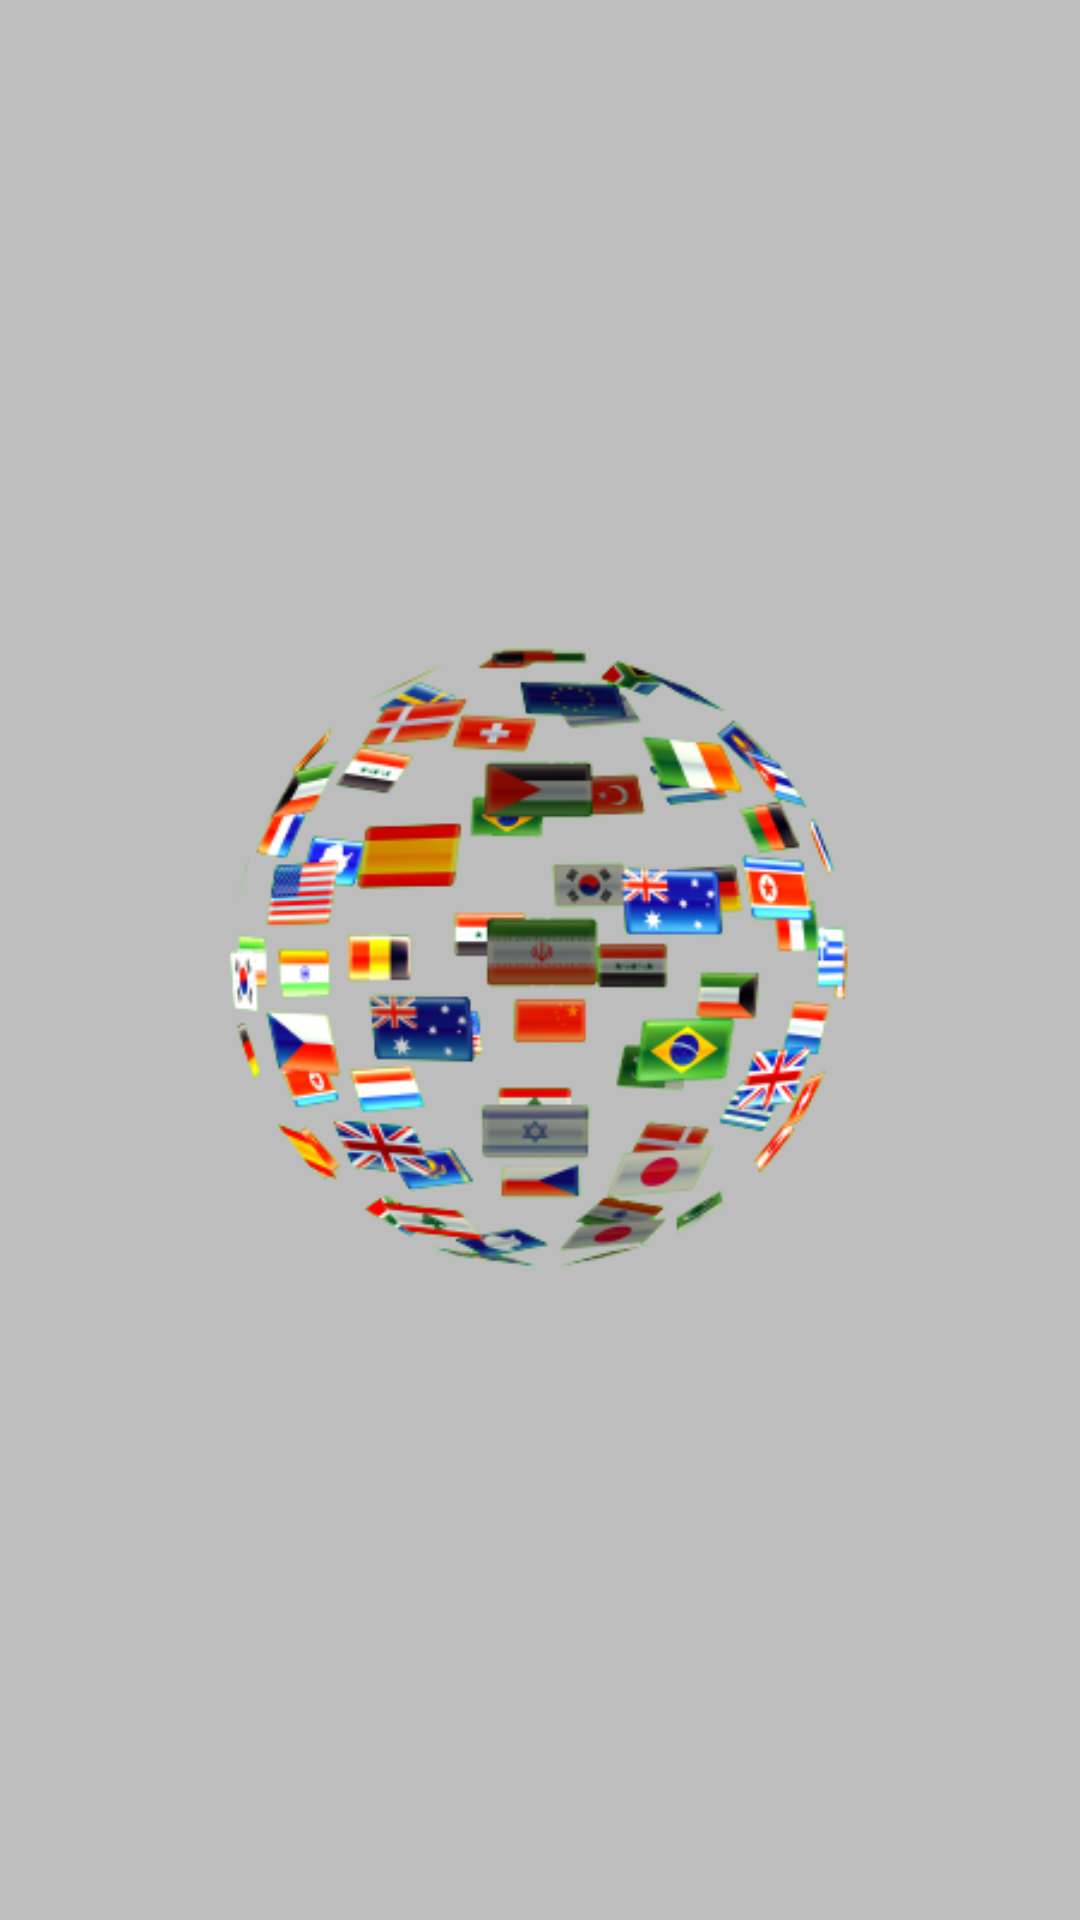

Here is an Android app screen rendered from its layout file. Give the layout XML and the strings, colors and styles it references.
<!-- AndroidManifest.xml: application theme AppTheme -->
<!-- res/layout/activity_splash_screen.xml -->
<?xml version="1.0" encoding="utf-8"?>
<RelativeLayout xmlns:android="http://schemas.android.com/apk/res/android"
    xmlns:tools="http://schemas.android.com/tools"
    android:id="@+id/activity_splash_screen"
    android:layout_width="match_parent"
    android:layout_height="match_parent"
    android:paddingBottom="@dimen/activity_vertical_margin"
    android:paddingLeft="@dimen/activity_horizontal_margin"
    android:paddingRight="@dimen/activity_horizontal_margin"
    android:paddingTop="@dimen/activity_vertical_margin"
    tools:context="com.amcaicedo.sena.appdictionary.SplashScreenActivity">

    <ImageView
        android:layout_width="match_parent"
        android:layout_height="wrap_content"
        android:src="@drawable/dictionarysplash"
        android:layout_centerInParent="true"/>

</RelativeLayout>
<!-- resources referenced by this layout -->
<resources>
  <dimen name="activity_horizontal_margin">16dp</dimen>
  <dimen name="activity_vertical_margin">16dp</dimen>
  <!-- drawable dictionarysplash: png bitmap (drawable, 77251 bytes) -->
  <style name="AppTheme" parent="Theme.AppCompat.Light.DarkActionBar">
          
          <item name="colorPrimary">@color/colorPrimary</item>
          <item name="colorPrimaryDark">@color/colorPrimaryDark</item>
          <item name="colorAccent">@color/colorAccent</item>
          
          <item name="android:windowBackground">@drawable/window_bg</item>
  
      </style>
  <color name="colorPrimary">#009688</color>
  <color name="colorPrimaryDark">#00796B</color>
  <color name="colorAccent">#FF4081</color>
  <!-- drawable window_bg (drawable) -->
  <?xml version="1.0" encoding="utf-8"?>
  <shape xmlns:android="http://schemas.android.com/apk/res/android"
      android:shape="rectangle">
  
      <solid android:color="@color/colorFondoPantallas"/>
  
  </shape>
  <color name="colorFondoPantallas">#BDBDBD</color>
</resources>
